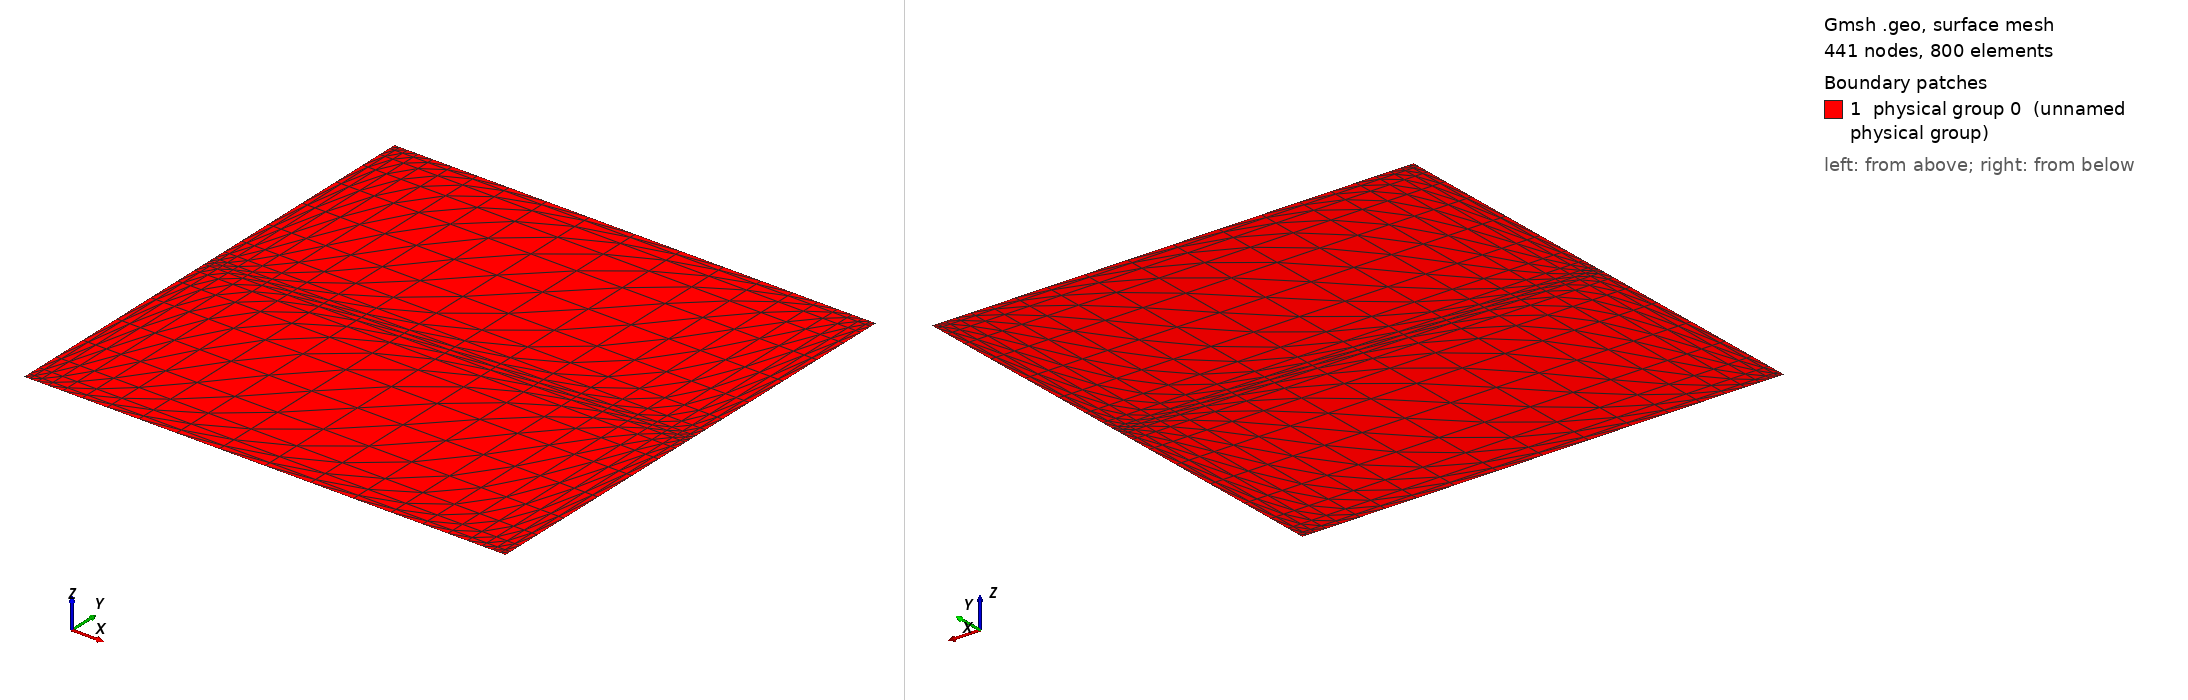

Gmsh geometry script, surface-meshed: 441 nodes, 800 surface elements. Boundary patches (legend numbers): 1 physical group 0 (unnamed physical group). Left view from above one corner, right view from below the opposite corner. Legend entries are the model's physical surfaces. The drawing asked Gmsh for element sizes between 1% and 20% of the model's largest extent; the script's own settings can give other sizes.

=== square-structured-linear.geo (drawn) ===
l=20;
p=0.1;
Point(1) = {0, 0, 0};
Extrude {1, 0, 0} {
  Point{1}; 
}
Extrude {0, 0.5, 0} {
  Line{1};
}
Extrude {0, 0.5, 0} {
  Line{2};
}
Transfinite Line{1} = l+1 Using Bump p;
Transfinite Line{2} = l+1 Using Bump p;
Transfinite Line{6} = l+1 Using Bump p;
Transfinite Line{3} = 0.5*l+1 Using Bump p;
Transfinite Line{4} = 0.5*l+1 Using Bump p;
Transfinite Line{7} = 0.5*l+1 Using Bump p;
Transfinite Line{8} = 0.5*l+1 Using Bump p;
Transfinite Surface{5} = {1,2,3,4} Right;
Transfinite Surface{9} = {3,4,5,6} Right;
// Bottom
Physical Line(4) = {1};
// Right
Physical Line(2) = {4,8};
// Top
Physical Line(3) = {6};
// Left
Physical Line(1) = {3,7};
Physical Surface(0) = {5,9};
